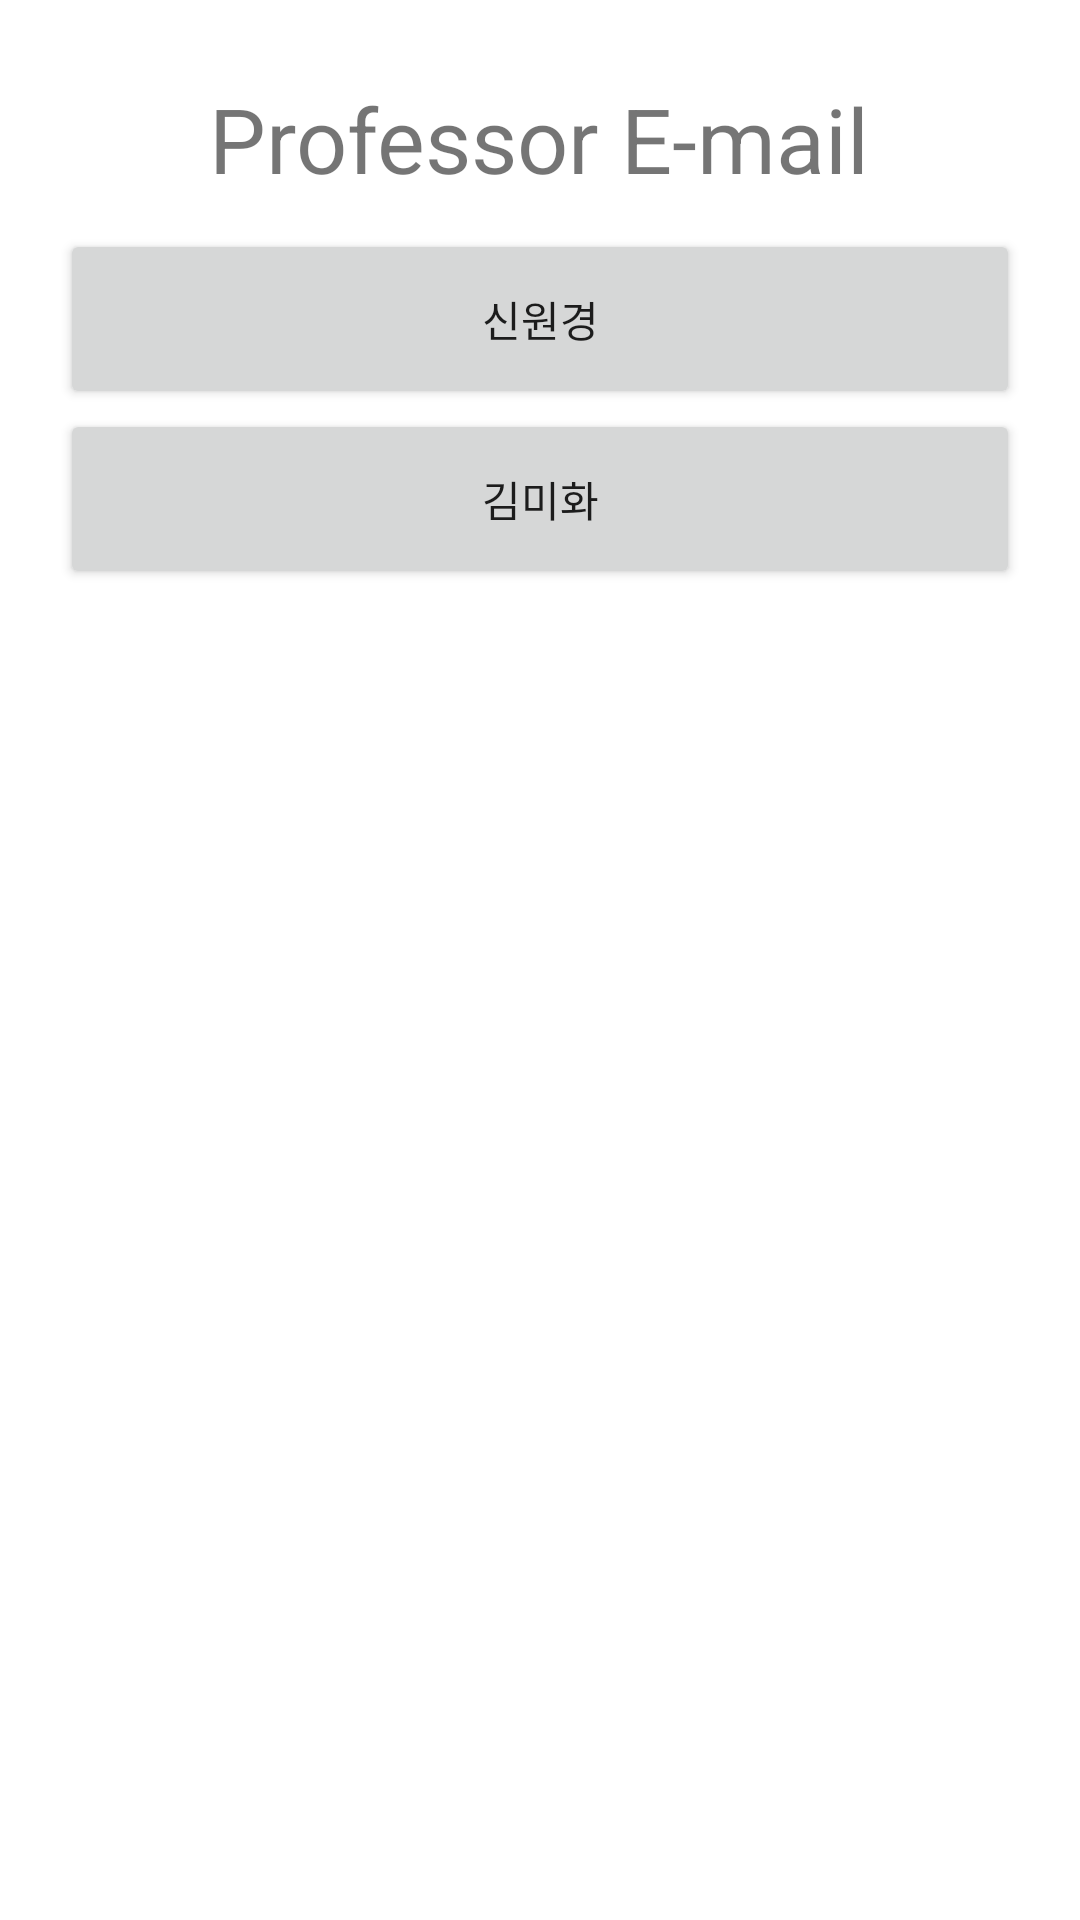

Android layout source for this screen:
<!-- AndroidManifest.xml: application theme Theme.Softinfo -->
<!-- res/layout/activity_main10.xml -->
<?xml version="1.0" encoding="utf-8"?>
<LinearLayout xmlns:android="http://schemas.android.com/apk/res/android"
    xmlns:app="http://schemas.android.com/apk/res-auto"
    xmlns:tools="http://schemas.android.com/tools"
    android:layout_width="match_parent"
    android:layout_height="match_parent"
    android:orientation="vertical"
    tools:context=".MainActivity">

    <TextView
        android:id="@+id/Textview_email"
        android:layout_width="wrap_content"
        android:layout_height="wrap_content"
        android:text="Professor E-mail"
        android:textSize="30dp"
        android:layout_gravity="center"
        android:layout_marginTop="26dp"/>

    <ScrollView
        android:layout_width="match_parent"
        android:layout_height="match_parent"
        android:layout_marginBottom="30dp"
        android:layout_marginTop="10dp">

        <LinearLayout
            android:layout_width="match_parent"
            android:layout_height="wrap_content"
            android:orientation="vertical"
            android:layout_marginHorizontal="20dp">

            <Button
                android:id="@+id/Pr_Btn_1"
                android:layout_width="match_parent"
                android:layout_height="60dp"
                android:text="신원경" />

            <Button
                android:id="@+id/Pr_Btn_2"
                android:layout_width="match_parent"
                android:layout_height="60dp"
                android:text="김미화" />


        </LinearLayout>
    </ScrollView>


</LinearLayout>
<!-- resources referenced by this layout -->
<resources>
  <style name="Theme.Softinfo" parent="Theme.MaterialComponents.DayNight.DarkActionBar">
          <item name="windowNoTitle">true</item>
  
          
          <item name="colorPrimary">@color/purple_500</item>
          <item name="colorPrimaryVariant">@color/purple_700</item>
          <item name="colorOnPrimary">@color/white</item>
          
          <item name="colorSecondary">@color/teal_200</item>
          <item name="colorSecondaryVariant">@color/teal_700</item>
          <item name="colorOnSecondary">@color/black</item>
          
          <item name="android:statusBarColor" tools:targetApi="l">?attr/colorPrimaryVariant</item>
          
      </style>
  <!-- not gathered from this repository: default colours our renderer supplied (Android Studio template values) -->
  <color name="purple_500">#FF6200EE</color>
  <color name="purple_700">#FF3700B3</color>
  <color name="teal_200">#FF03DAC5</color>
  <color name="teal_700">#FF018786</color>
  <color name="black">#FF000000</color>
  <color name="white">#FFFFFFFF</color>
</resources>
